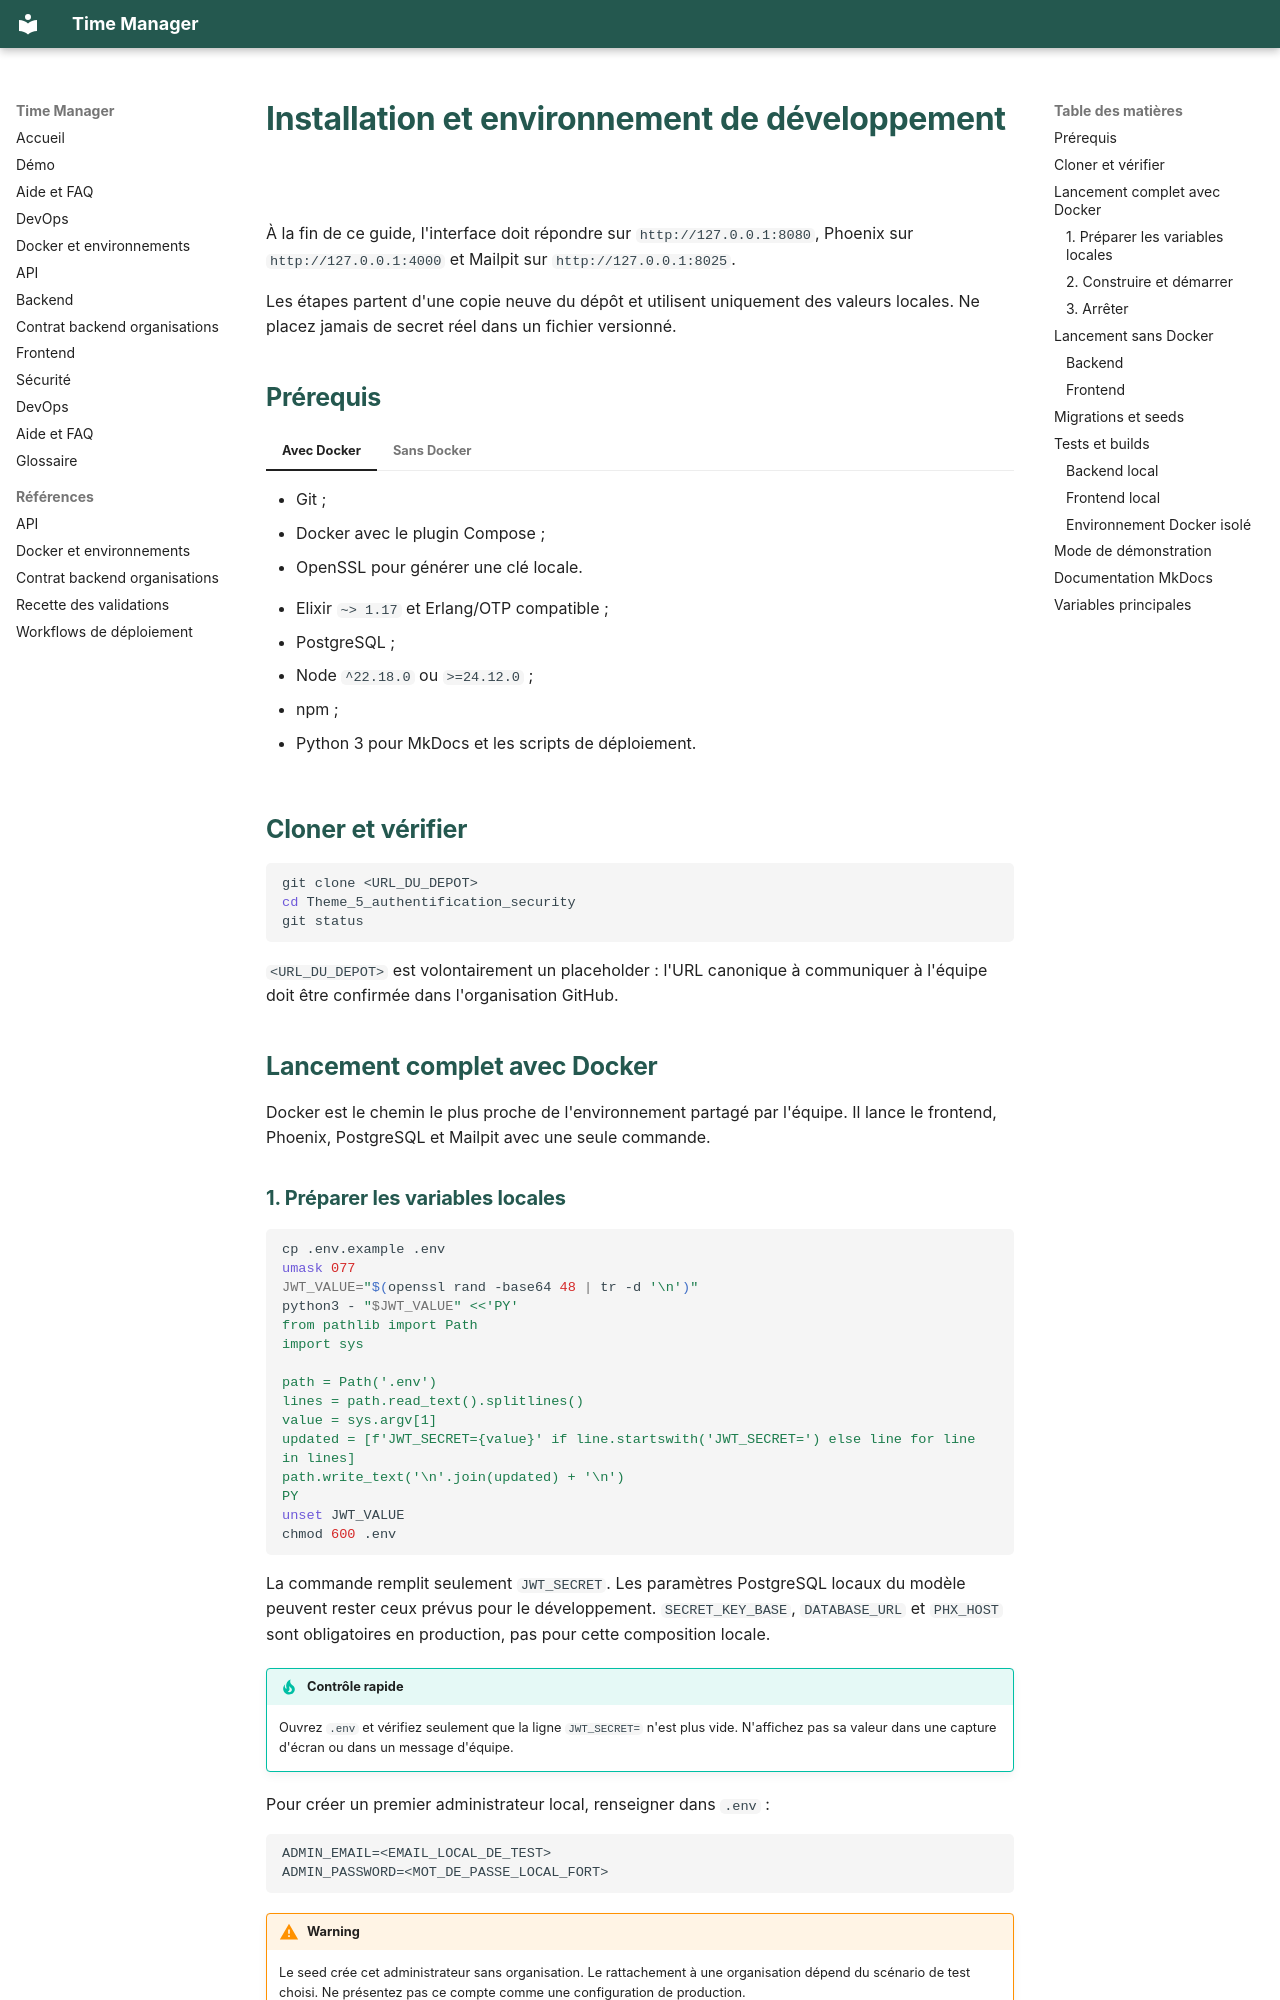

repository: Kalambodaniel143/Time_Manager_Mirror · page: INSTALLATION/index.html · generator: mkdocs

# Installation et environnement de développement

À la fin de ce guide, l'interface doit répondre sur `http://127.0.0.1:8080`, Phoenix sur `http://127.0.0.1:4000` et Mailpit sur `http://127.0.0.1:8025`.

Les étapes partent d'une copie neuve du dépôt et utilisent uniquement des valeurs locales. Ne placez jamais de secret réel dans un fichier versionné.

## Prérequis

=== "Avec Docker"

    - Git ;
    - Docker avec le plugin Compose ;
    - OpenSSL pour générer une clé locale.

=== "Sans Docker"

    - Elixir `~> 1.17` et Erlang/OTP compatible ;
    - PostgreSQL ;
    - Node `^22.18.0` ou `>=24.12.0` ;
    - npm ;
    - Python 3 pour MkDocs et les scripts de déploiement.

## Cloner et vérifier

```bash
git clone <URL_DU_DEPOT>
cd Theme_5_authentification_security
git status
```

`<URL_DU_DEPOT>` est volontairement un placeholder : l'URL canonique à communiquer à l'équipe doit être confirmée dans l'organisation GitHub.

## Lancement complet avec Docker

Docker est le chemin le plus proche de l'environnement partagé par l'équipe. Il lance le frontend, Phoenix, PostgreSQL et Mailpit avec une seule commande.

### 1. Préparer les variables locales

```bash
cp .env.example .env
umask 077
JWT_VALUE="$(openssl rand -base64 48 | tr -d '\n')"
python3 - "$JWT_VALUE" <<'PY'
from pathlib import Path
import sys

path = Path('.env')
lines = path.read_text().splitlines()
value = sys.argv[1]
updated = [f'JWT_SECRET={value}' if line.startswith('JWT_SECRET=') else line for line in lines]
path.write_text('\n'.join(updated) + '\n')
PY
unset JWT_VALUE
chmod 600 .env
```

La commande remplit seulement `JWT_SECRET`. Les paramètres PostgreSQL locaux du modèle peuvent rester ceux prévus pour le développement. `SECRET_KEY_BASE`, `DATABASE_URL` et `PHX_HOST` sont obligatoires en production, pas pour cette composition locale.

!!! tip "Contrôle rapide"
    Ouvrez `.env` et vérifiez seulement que la ligne `JWT_SECRET=` n'est plus vide. N'affichez pas sa valeur dans une capture d'écran ou dans un message d'équipe.

Pour créer un premier administrateur local, renseigner dans `.env` :

```env
ADMIN_EMAIL=<EMAIL_LOCAL_DE_TEST>
ADMIN_PASSWORD=<MOT_DE_PASSE_LOCAL_FORT>
```

!!! warning
    Le seed crée cet administrateur sans organisation. Le rattachement à une organisation dépend du scénario de test choisi. Ne présentez pas ce compte comme une configuration de production.
